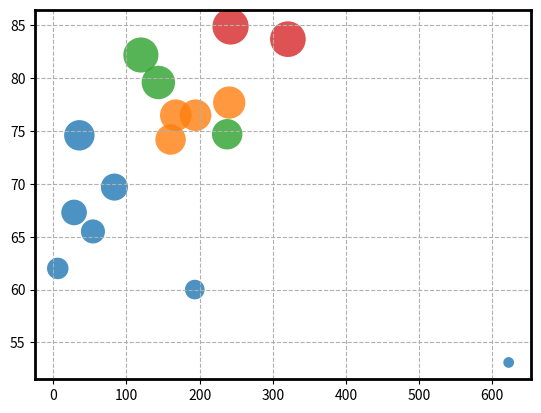

Reproduce this figure in Python.
import matplotlib.pyplot as plt
import numpy as np

# 定义数据
# x = [
#      [622.5, 6.1, 193.4, 54.2, 83.5, 28.4, 63.4, 34.2, 57.8, 35.6,],
#      [194.4, 167.5, 160.3, 240.5, 139.6, 255.4,],
#      [143.6, 119.7, 237.7, 184.6,],
#      [203.3, 271.6, 172.5, 187.0, 242.3, 320.7],
#     ]
# y = [
#      [53.1, 62.0, 60.0, 65.5, 69.7 , 67.3 , 66.6, 71.0, 71.6, 74.6,],
#      [76.5, 76.5, 74.2, 77.7, 78.3, 78.5,],
#      [79.6, 82.2, 74.7, 72.6,],
#      [83.4, 81.4, 81.3, 83.9, 84.9, 83.7],
#      ]

x = [
     [622.5, 6.1, 193.4, 54.2, 83.5, 28.4, 35.6],
     [194.4, 167.5, 160.3, 240.5, ],
     [143.6, 119.7, 237.7,],
     [242.3, 320.7],
    ]
y = [
     [53.1, 62.0, 60.0, 65.5, 69.7 , 67.3, 74.6],
     [76.5, 76.5, 74.2, 77.7, ],
     [79.6, 82.2, 74.7, ],
     [84.9, 83.7],
     ]

colors = ['tab:blue', 'tab:orange', 'tab:green', 'tab:red']
markers = ['o', 'p', 'v', 'h']

fig, ax = plt.subplots()
plt.rcParams['savefig.dpi'] = 1000 #图片像素
plt.rcParams['figure.dpi'] = 1000 #分辨率
for i, color in enumerate(colors):
     for j, xx in enumerate(x[i]):
        scale = int(y[i][j]-50)*20
        ax.scatter(x[i][j], y[i][j], c=color, s=scale, label='', alpha=0.8, edgecolors='none',)

bwith = 2.0 #边框宽度设置为2
TK = plt.gca()#获取边框
TK.spines['bottom'].set_linewidth(bwith)
TK.spines['left'].set_linewidth(bwith)
TK.spines['top'].set_linewidth(bwith)
TK.spines['right'].set_linewidth(bwith)

plt.grid(linestyle='--', which='major')

plt.show()
